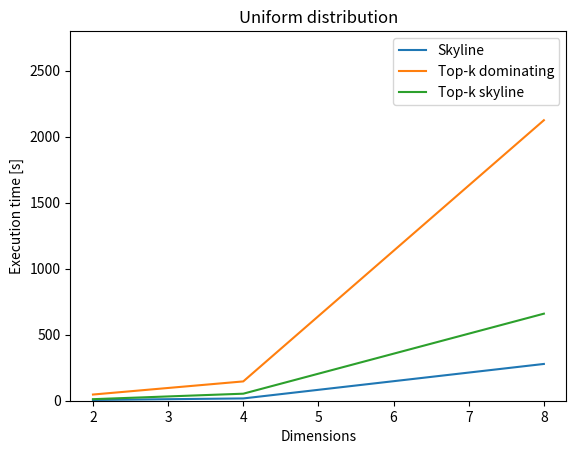
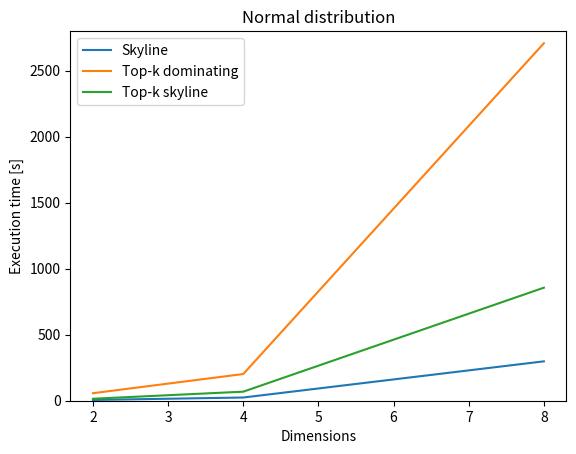

The script that saved these images, in order:
import matplotlib.pyplot as plt


# dimensions
dimensions = [2, 4, 8]


uni_skyline= [5.7798, 17.3254, 278.5623]  # Skyline query times
uni_top_k_dominating = [46.852, 146.318796, 2125.019312]  # Top-k dominating
uni_top_k_skyline = [11.687, 53.26, 659.45]  # Top-k skyline

norm_skyline = [5.7486, 24.3245, 298.34534]  # Skyline query times
norm_top_k_dominating = [57.057, 202.267065, 2708.12492]  # Top-k dominating
norm_top_k_skyline = [14.976, 68.54, 856.32]  # Top-k skyline


# plot options
xlabel = "Dimensions"
ylabel = "Execution time [s]"

# plot execution times for uniform
plt.figure()
plt.title("Uniform distribution")
plt.xlabel(xlabel)
plt.ylabel(ylabel)
plt.ylim(top=2800)
plt.plot(dimensions, uni_skyline)
plt.plot(dimensions, uni_top_k_dominating)
plt.plot(dimensions, uni_top_k_skyline)
plt.legend(["Skyline", "Top-k dominating", "Top-k skyline"])

# plot execution times for normal
plt.figure()
plt.title("Normal distribution")
plt.xlabel(xlabel)
plt.ylabel(ylabel)
plt.ylim(top=2800)
plt.plot(dimensions, norm_skyline)
plt.plot(dimensions, norm_top_k_dominating)
plt.plot(dimensions, norm_top_k_skyline)
plt.legend(["Skyline", "Top-k dominating", "Top-k skyline"])

plt.show()
